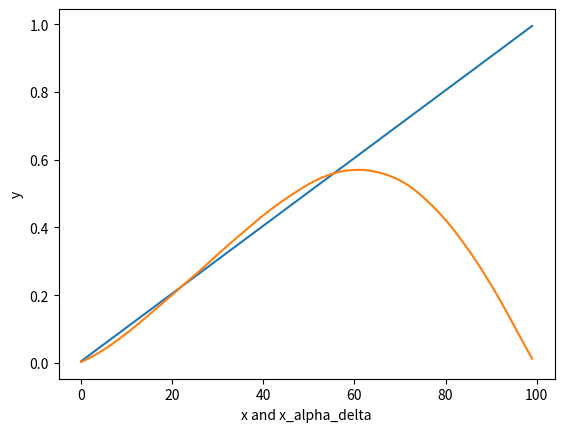

Write the Python code that produced this figure.
import numpy as np
import matplotlib.pyplot as plt

def k_function(t,s):
    if t<=s:
        return t*(s-1)
    else:
        return s*(t-1)
    
def x_function(s):
    return s

def midpoint_quadrature_rule(n,a,b,c,d):
    h1=(b-a)/n
    h2=(d-c)/n
    K=np.zeros((n,n),dtype=np.float32)
    x=np.zeros((n,1),dtype=np.float32)
    for j in range(0,n):
        s_j=a+(j+0.5)*h1
        x[j,0]=x_function(s_j)
        for i in range(0,n):
            t_i=c+(i+0.5)*h2
            K[i,j]=k_function(t_i,s_j)
    return h1*K,x

def plot_con_number():
    con_numbers =np.zeros((10,1),dtype=np.float32) #using an array to store the condition numbers
    for n in range(1,10):
        (K,x)=midpoint_quadrature_rule(n*10,0,1,0,1)
        eig=np.linalg.eigvals(K)
        con_numbers[n,0]=np.max(eig)/np.min(eig)
    fig , ax = plt.subplots()
    ax.scatter(np.arange(10)*10,con_numbers,alpha=0)
    plt.plot(np.arange(10)*10,con_numbers)
    plt.xlabel("n (number of subintervals)")
    plt.ylabel("conditioning number")
    plt.show()

def plot_x_dagger(n):
    (K,x)=midpoint_quadrature_rule(n,0,1,0,1)
    (u,s,v_T)=np.linalg.svd(K)
    s=s*np.eye(n,dtype=np.float32)
    y=K@x
    x_dagger=v_T.T@np.linalg.pinv(s)@u.T@y
    fig , ax = plt.subplots()
    ax.scatter(np.arange(n),x,alpha=0)
    ax.scatter(np.arange(n),x_dagger,alpha=0)
    plt.plot(np.arange(n),x)
    plt.plot(np.arange(n),x_dagger)
    plt.xlabel("x and x_dagger")
    plt.ylabel("y")
    plt.show()

def plot_x_dagger_delta(n):
    np.random.seed(114514)
    (K,x)=midpoint_quadrature_rule(n,0,1,0,1)
    (u,s,v_T)=np.linalg.svd(K)
    s=s*np.eye(n,dtype=np.float32)
    y=K@x
    delta=np.random.rand(n,1)*0.01
    y_delta=y+delta
    x_dagger_delta=v_T.T@np.linalg.pinv(s)@u.T@y_delta
    fig , ax = plt.subplots()
    ax.scatter(np.arange(n),x,alpha=0)
    ax.scatter(np.arange(n),x_dagger_delta,alpha=0)
    plt.plot(np.arange(n),x)
    plt.plot(np.arange(n),x_dagger_delta)
    plt.xlabel("x and x_dagger_delta")
    plt.ylabel("y")
    plt.show()

def plot_x_alpha_delta(n,a,flag):
    np.random.seed(114514)
    alpha=a
    (K,x)=midpoint_quadrature_rule(n,0,1,0,1)
    (u,s,v_T)=np.linalg.svd(K)
    s=s*np.eye(n,dtype=np.float32)
    y=K@x
    delta=np.random.rand(n,1)*0.01
    y_delta=y+delta
    F_alpha=s**2@np.linalg.pinv(s**2+np.eye(n,dtype=np.float32)*alpha)
    Psi_alpha=v_T.T@F_alpha@np.linalg.pinv(s)@u.T@y_delta
    if flag:
        fig , ax = plt.subplots()
        ax.scatter(np.arange(n),x,alpha=0)
        ax.scatter(np.arange(n),Psi_alpha,alpha=0)
        plt.plot(np.arange(n),x)
        plt.plot(np.arange(n),Psi_alpha)
        plt.xlabel("x and x_alpha_delta")
        plt.ylabel("y")
        plt.show()
    return x,Psi_alpha

def get_best_alpha(times):
    residual_error=1000
    min_n=0
    for n in np.logspace(0,1,times):
        x_gt,x_alpha_delta=plot_x_alpha_delta(100,n-1,0)
        tmp=np.linalg.norm(x_gt-x_alpha_delta)/np.linalg.norm(x_gt)
        if residual_error>tmp:
            residual_error=tmp
            min_n=n-1
    print(residual_error,min_n)
    plot_x_alpha_delta(100,min_n,1)

if __name__=='__main__':
    plot_x_alpha_delta(100,0.001,1)